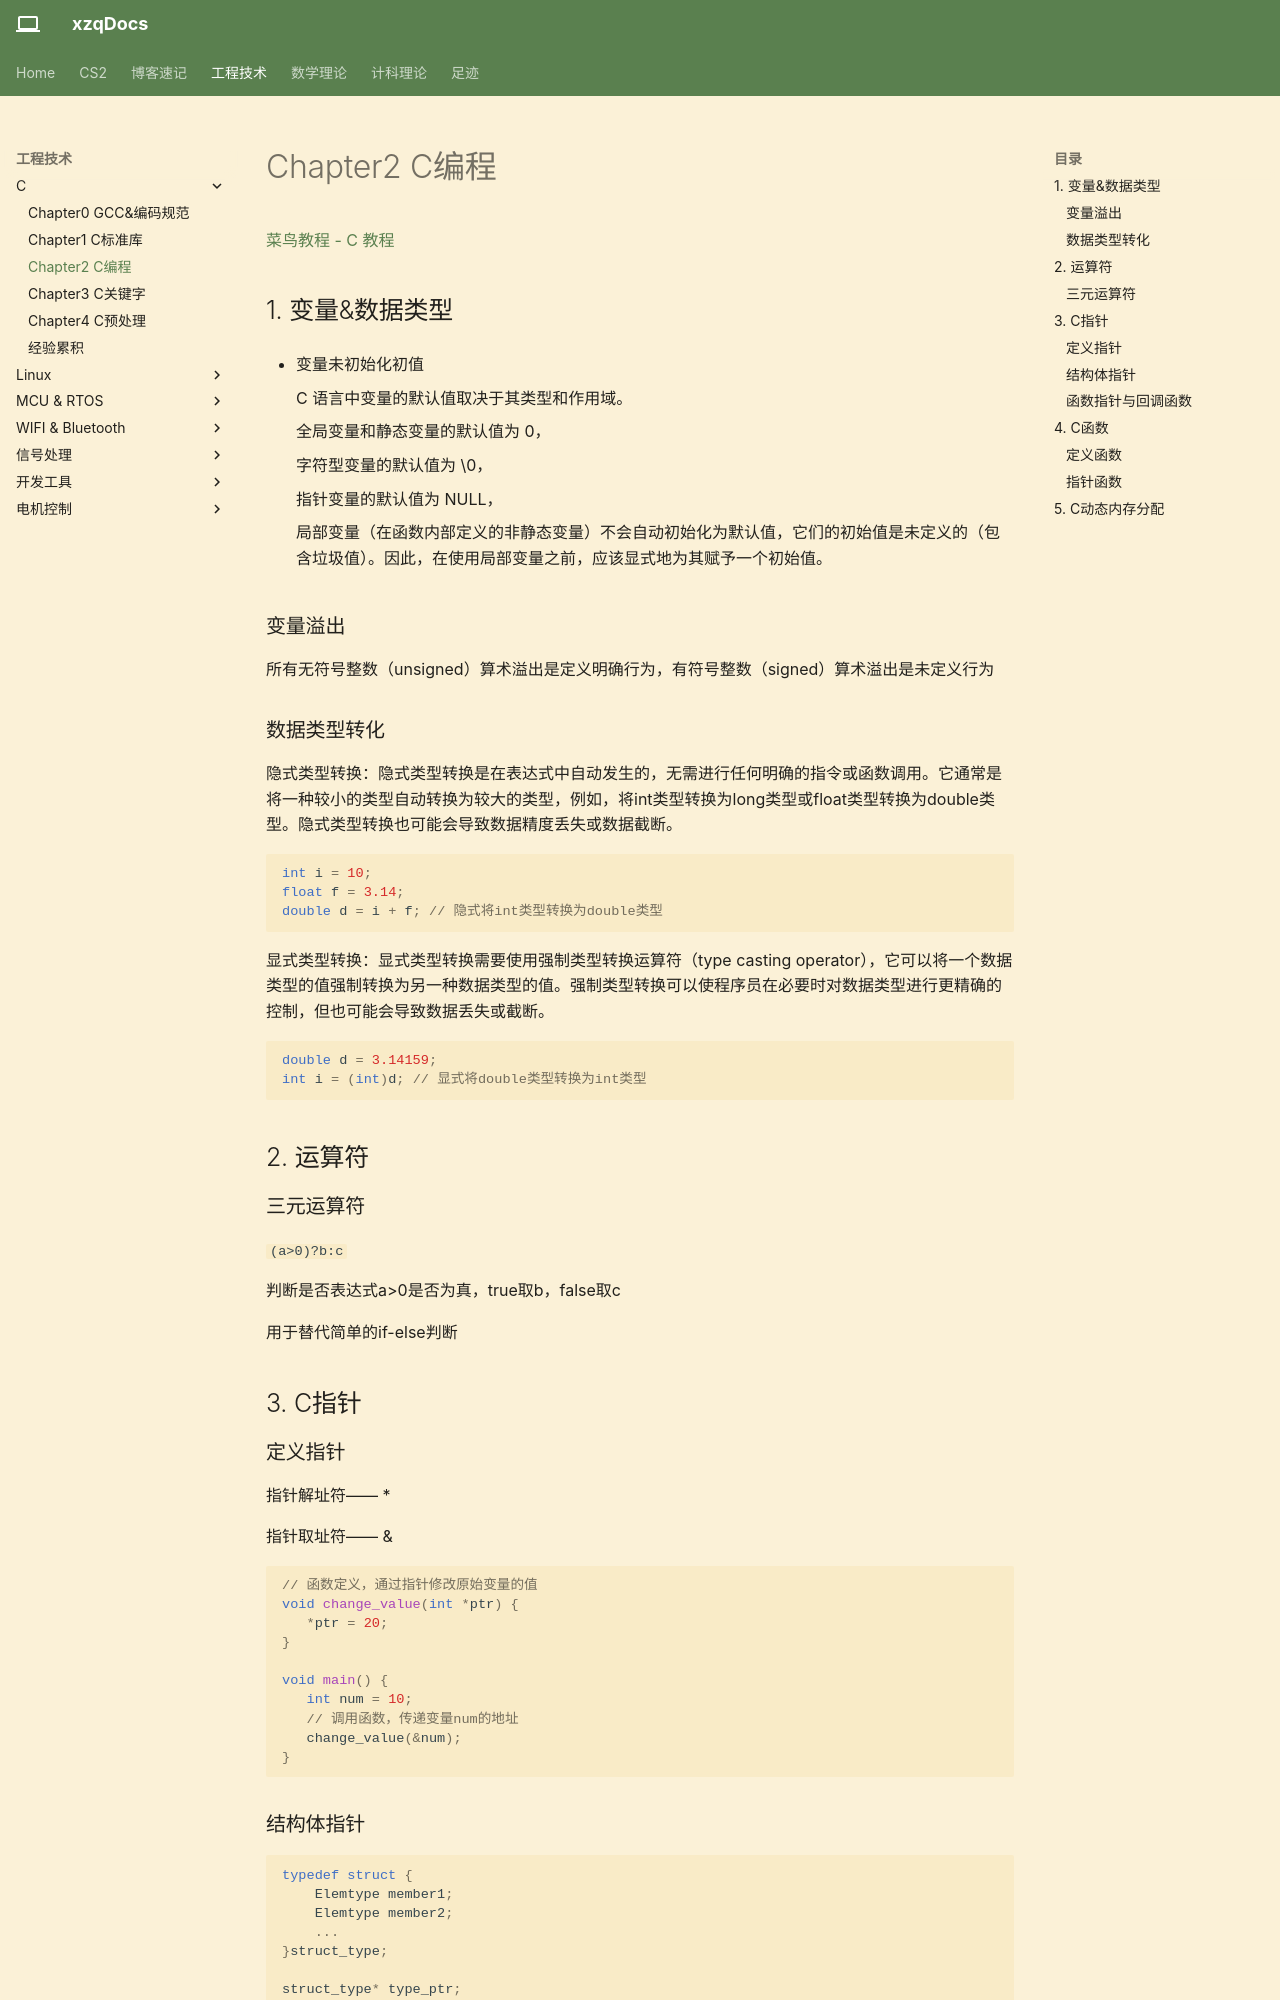

repository: Xuser7/Xuser7.github.io · page: 工程技术/C/Chapter2 C编程/index.html · generator: mkdocs


[菜鸟教程 - C 教程](https://www.runoob.com/cprogramming/c-tutorial.html)

## 1.数据类型、变量

- 变量未初始化初值

    C 语言中变量的默认值取决于其类型和作用域。

    全局变量和静态变量的默认值为 0，

    字符型变量的默认值为 \0，

    指针变量的默认值为 NULL，

    局部变量（在函数内部定义的非静态变量）不会自动初始化为默认值，它们的初始值是未定义的（包含垃圾值）。因此，在使用局部变量之前，应该显式地为其赋予一个初始值。

### 数据类型转化

隐式类型转换：隐式类型转换是在表达式中自动发生的，无需进行任何明确的指令或函数调用。它通常是将一种较小的类型自动转换为较大的类型，例如，将int类型转换为long类型或float类型转换为double类型。隐式类型转换也可能会导致数据精度丢失或数据截断。

```c
int i = 10;
float f = 3.14;
double d = i + f; // 隐式将int类型转换为double类型
```

显式类型转换：显式类型转换需要使用强制类型转换运算符（type casting operator），它可以将一个数据类型的值强制转换为另一种数据类型的值。强制类型转换可以使程序员在必要时对数据类型进行更精确的控制，但也可能会导致数据丢失或截断。

```c
double d = 3.14159;
int i = (int)d; // 显式将double类型转换为int类型
```

## 2.运算符

### 三元运算符

`(a>0)?b:c`

判断是否表达式a>0是否为真，true取b，false取c

用于替代简单的if-else判断

## 3.C指针

### 定义指针

指针解址符—— * 

指针取址符—— &

```c
//名为p的int型指针变量，指向了地址a
int * p = &a

//通过指针传参要使用&传入地址
void func(int *p)
{
    p = 100;
    ...
}
func(&a);
```
